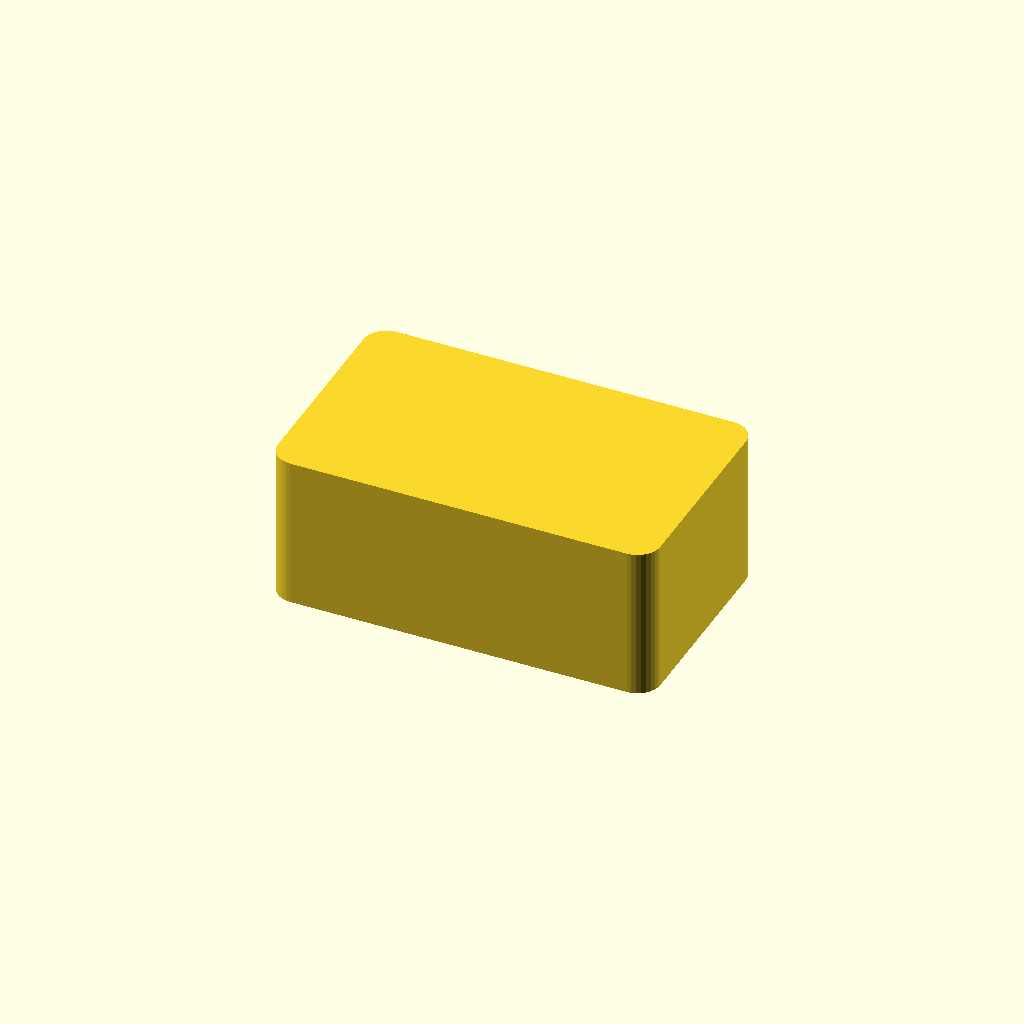
Cell 1: rendered with the file's own defaults.
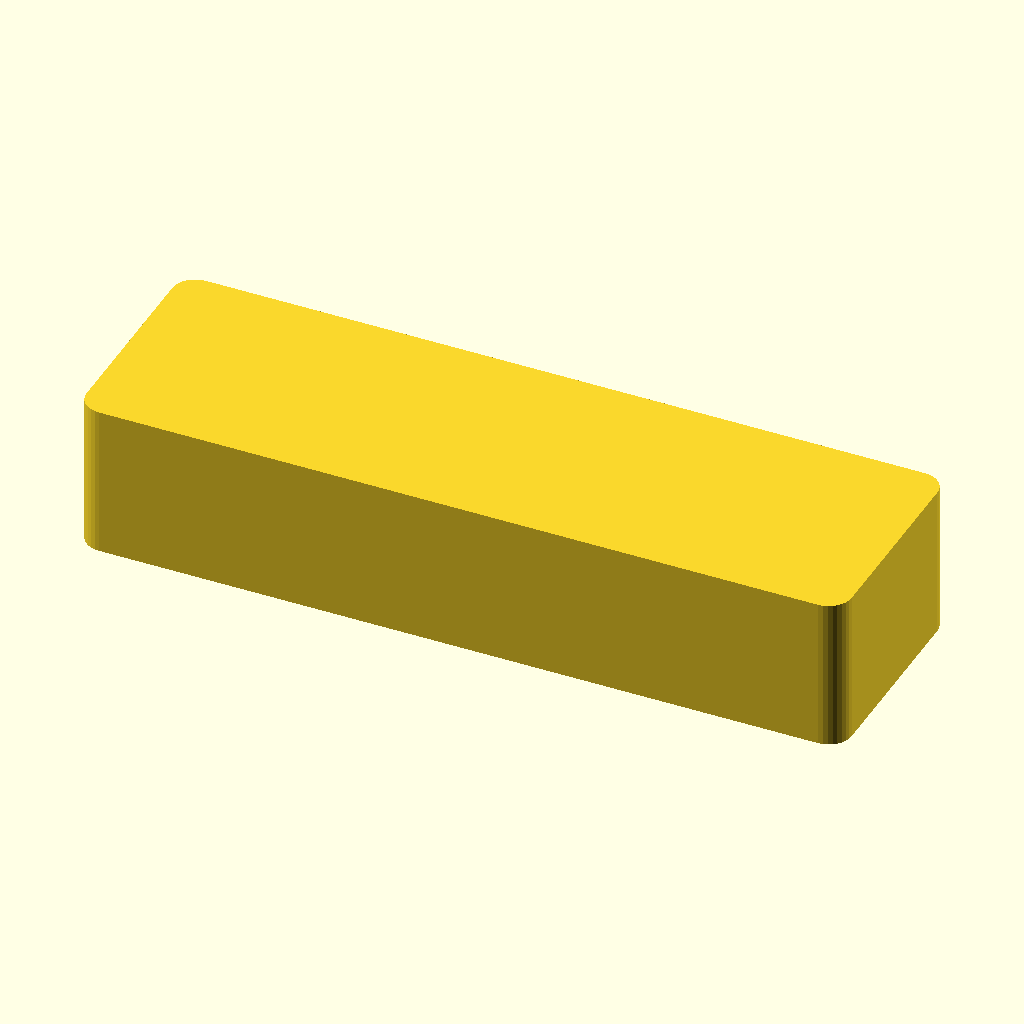
Cell 2 — width set to 100, the other parameters unchanged.
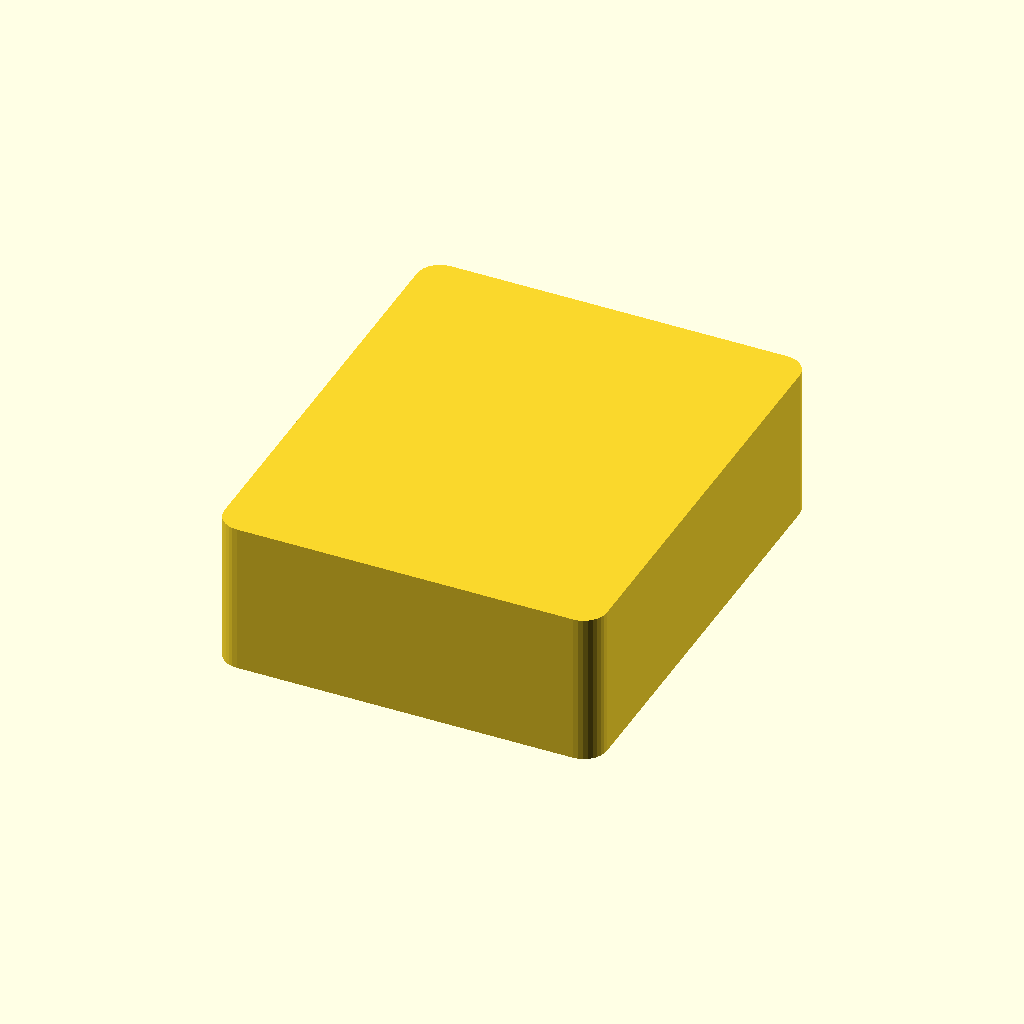
Cell 3: depth = 60 (everything else at default).
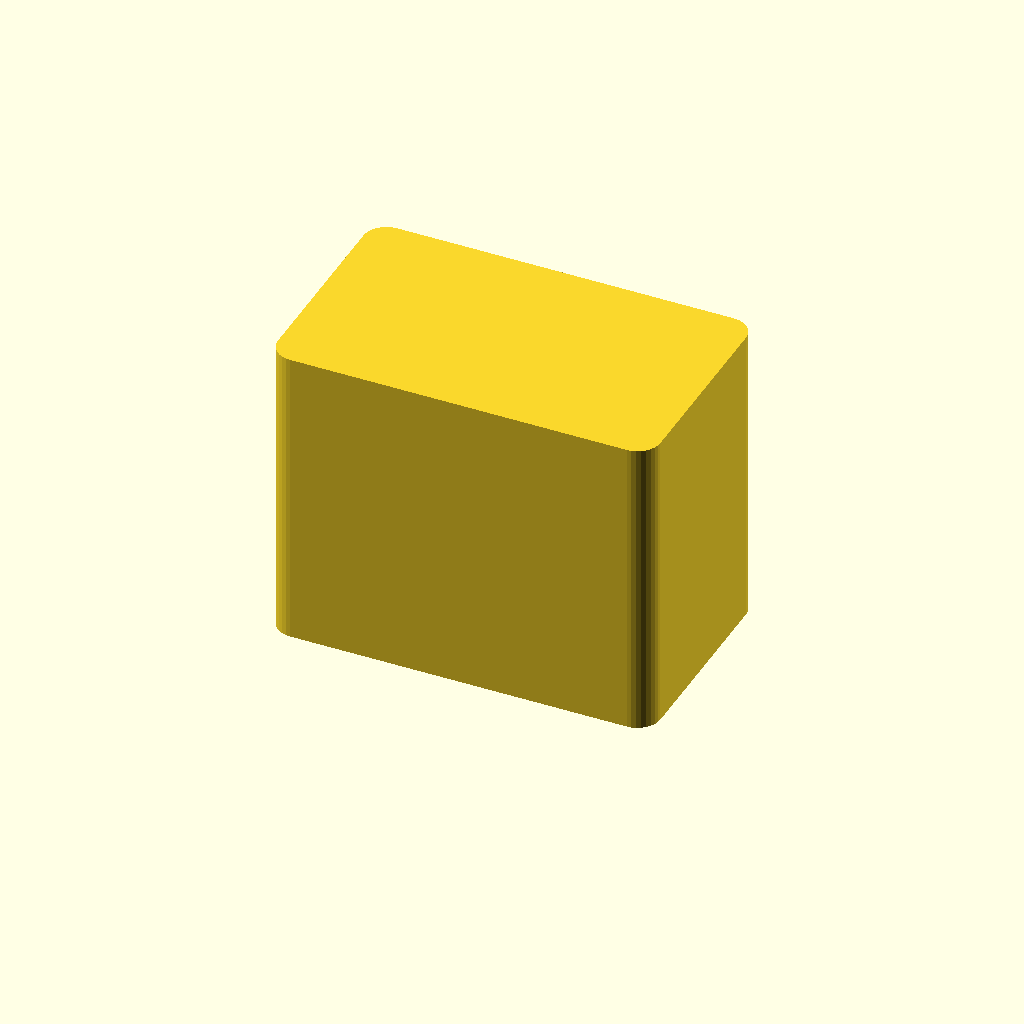
Cell 4: the same model with height = 40.
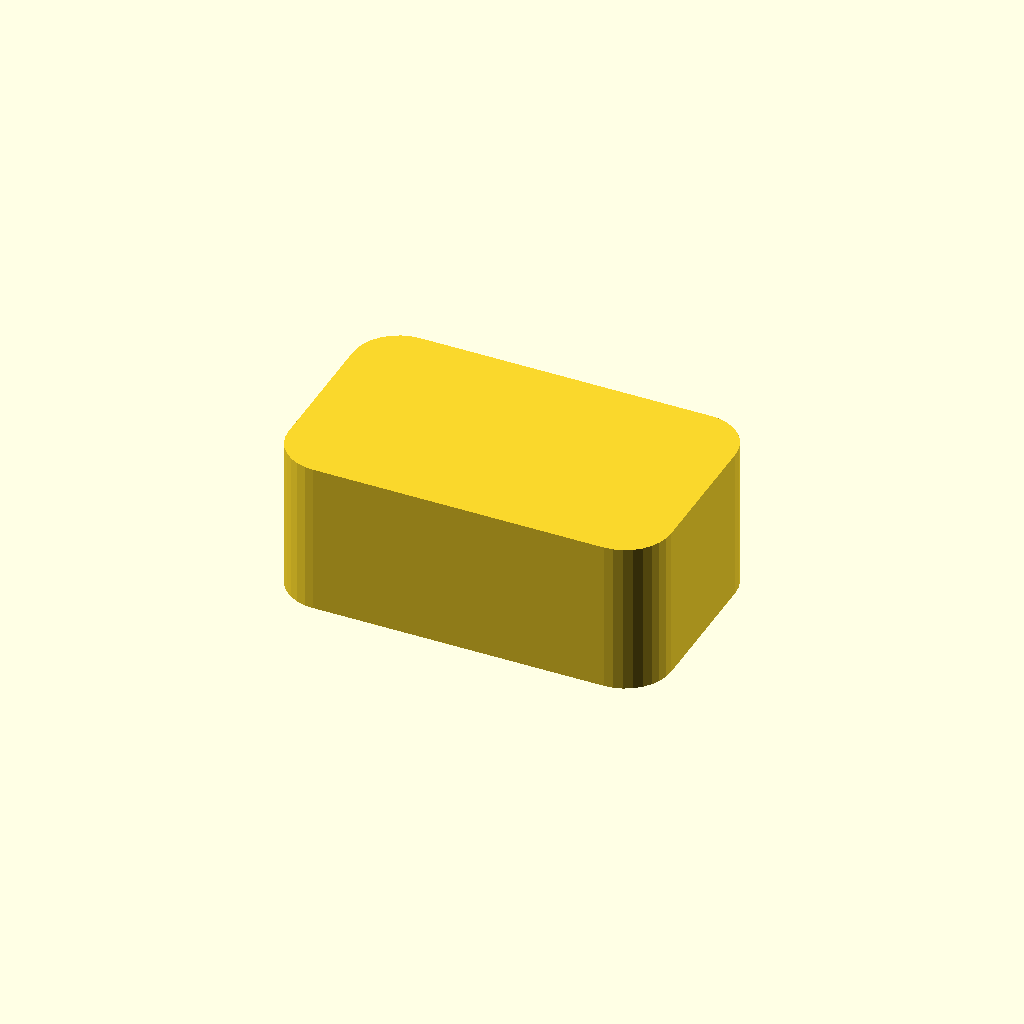
Cell 5: corner_radius = 6 (everything else at default).
All cells are drawn from one camera (rotation 55°, 0°, 25°, orthographic, colour scheme Cornfield), so only the parameter changes between them.
The OpenSCAD source (examples/openscad_demo.scad):
// Example: Parametric rounded box in OpenSCAD
// Render with: openscad -o models/stl/rounded_box.stl examples/openscad_demo.scad

width = 50;
depth = 30;
height = 20;
corner_radius = 3;

module rounded_box(w, d, h, r) {
    minkowski() {
        cube([w - 2*r, d - 2*r, h/2], center=true);
        cylinder(r=r, h=h/2, $fn=32);
    }
}

rounded_box(width, depth, height, corner_radius);
Customizer parameters (derived from the source; name, type, default, range or options):
width: number, default 50
depth: number, default 30
height: number, default 20
corner_radius: number, default 3
